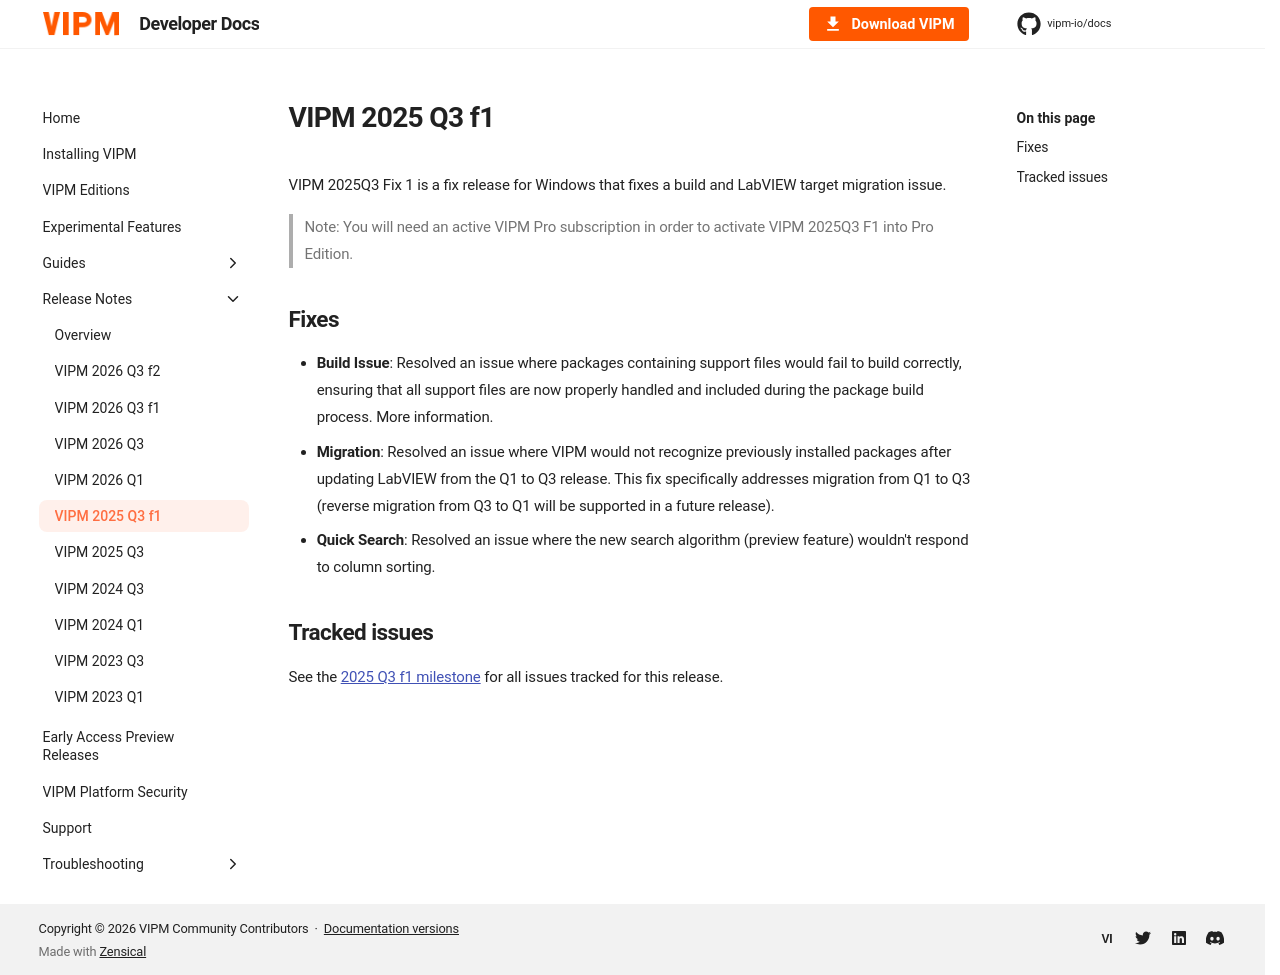

repository: vipm-io/docs · page: 2026-Q3/release-notes/2025.3.1/index.html · generator: mkdocs

---
title: VIPM 2025 Q3 f1
description: Fix release for Windows addressing build, migration, and quick search issues.
---

VIPM 2025Q3 Fix 1 is a fix release for Windows that fixes a build and LabVIEW target migration issue.

> Note: You will need an active VIPM Pro subscription in order to activate VIPM 2025Q3 F1 into Pro Edition.


## Fixes
- **Build Issue**: Resolved an issue where packages containing support files would fail to build correctly, ensuring that all support files are now properly handled and included during the package build process. More information.
- **Migration**: Resolved an issue where VIPM would not recognize previously installed packages after updating LabVIEW from the Q1 to Q3 release. This fix specifically addresses migration from Q1 to Q3 (reverse migration from Q3 to Q1 will be supported in a future release).
- **Quick Search**: Resolved an issue where the new search algorithm (preview feature) wouldn't respond to column sorting.

## Tracked issues

See the [2025 Q3 f1 milestone](https://github.com/vipm-io/vipm-desktop-issues/milestone/9) for all issues tracked for this release.
